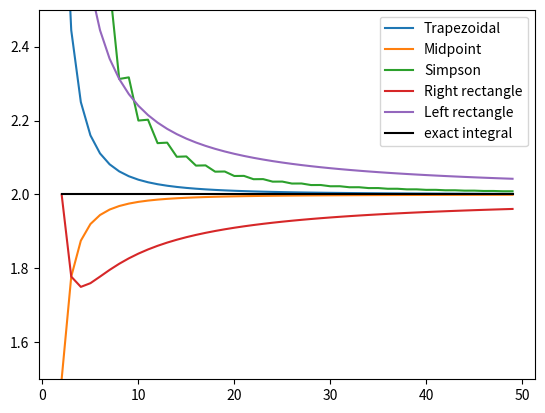

Source code (Python):
import numpy as np
import matplotlib.pyplot as plt
import math

def integration_n_trapezoidal(f,a,b,N):
    s=(f(a) +f(b))*0.5
    h = (b-a)/N
    for i in range(1,N):
        s+= f(a + i*h)
    return h*s


def integration_n_midlepoint(f,a,b,N):
    s = 0
    h = (b-a)/N
    for i in range(N):
        s+=h*f(a+i*h + h/2)
    return s

def integration_n_Simpson(f,a,b,N):
    return (4/3) *integration_n_trapezoidal(f, a, b, N//2) -  (1/3) * integration_n_trapezoidal(f, a, b, N)

def integration_n_left(f, a, b, N):
    h = (b-a)/N
    integral = 0
    for i in range(N):
        integral += f(a + i*h)
    integral *= h
    return integral

def integration_n_right(f, a, b, N):
    h = (b-a)/N
    integral = 0
    for i in range(1, N+1):
        integral += f(a + i*h)
    integral *= h
    return integral

def integration_epsilon(f,a,b,eps,meth):
    n = 2
    Nmax = 1000
    while n < Nmax:
        if (abs(meth(f,a,b,2*n)- meth(f,a,b,n)) < eps):
            return meth(f,a,b,n)
        n *= 2
    return None


def polynomial(x):
    return x**3 - 3*x + 2

a = 0
b = 2

exact_integral = 2

# Test trapezoidal rule
N = 10
approx_integral = integration_n_trapezoidal(polynomial, a, b, N)
error = abs(approx_integral - exact_integral)
print(f"Trapezoidal rule with N={N}: Approximate integral = {approx_integral}, Error = {error}")

# Test midpoint rule
N = 10
approx_integral = integration_n_midlepoint(polynomial, a, b, N)
error = abs(approx_integral - exact_integral)
print(f"Midpoint rule with N={N}: Approximate integral = {approx_integral}, Error = {error}")

# Test Simpson's rule
N = 10
approx_integral = integration_n_Simpson(polynomial, a, b, N)
error = abs(approx_integral - exact_integral)
print(f"Simpson's rule with N={N}: Approximate integral = {approx_integral}, Error = {error}")

# Test left endpoint rule
N = 10
approx_integral = integration_n_left(polynomial, a, b, N)
error = abs(approx_integral - exact_integral)
print(f"Left endpoint rule with N={N}: Approximate integral = {approx_integral}, Error = {error}")

# Test right endpoint rule
N = 10
approx_integral = integration_n_right(polynomial, a, b, N)
error = abs(approx_integral - exact_integral)
print(f"Right endpoint rule with N={N}: Approximate integral = {approx_integral}, Error = {error}")

# Test adaptive integration
eps = 0.01
approx_integral = integration_epsilon(polynomial, a, b, eps, integration_n_Simpson)
error = abs(approx_integral - exact_integral)
print(f"Adaptive integration with epsilon={eps}: Approximate integral = {approx_integral}, Error = {error}")



# Convergence graphs

X = [ k  for k in range(2,50)]
Exact = [2 for i in range(2,50)]
Ytrap = [ integration_n_trapezoidal(polynomial, a, b, x) for x in X]
Ymid = [integration_n_midlepoint(polynomial, a, b, x) for x in X]
Ysimp = [integration_n_Simpson(polynomial, a, b, x) for x in X]
Yleft = [integration_n_left(polynomial, a, b, x) for x in X]
Yright = [integration_n_right(polynomial, a, b, x) for x in X]

plt.plot(X,Ytrap,label = "Trapezoidal")
plt.plot(X,Ymid,label = "Midpoint")
plt.plot(X, Ysimp, label = "Simpson")
plt.plot(X,Yleft,label = "Right rectangle")
plt.plot(X,Yright, label = "Left rectangle")
plt.plot(X,Exact,label="exact integral", color ="black")


plt.legend()
plt.ylim([1.5,2.5])
plt.show()

# Length of plane curves 
def L(f,a,b,method=integration_n_midlepoint):
    def function():
        h = 1e-3
        return lambda x: math.sqrt(1 + (f(x + h) - f(x - h))/(2 * h) * (f(x + h) - f(x - h))/(2 * h))
    return method(function(),a,b,20)
